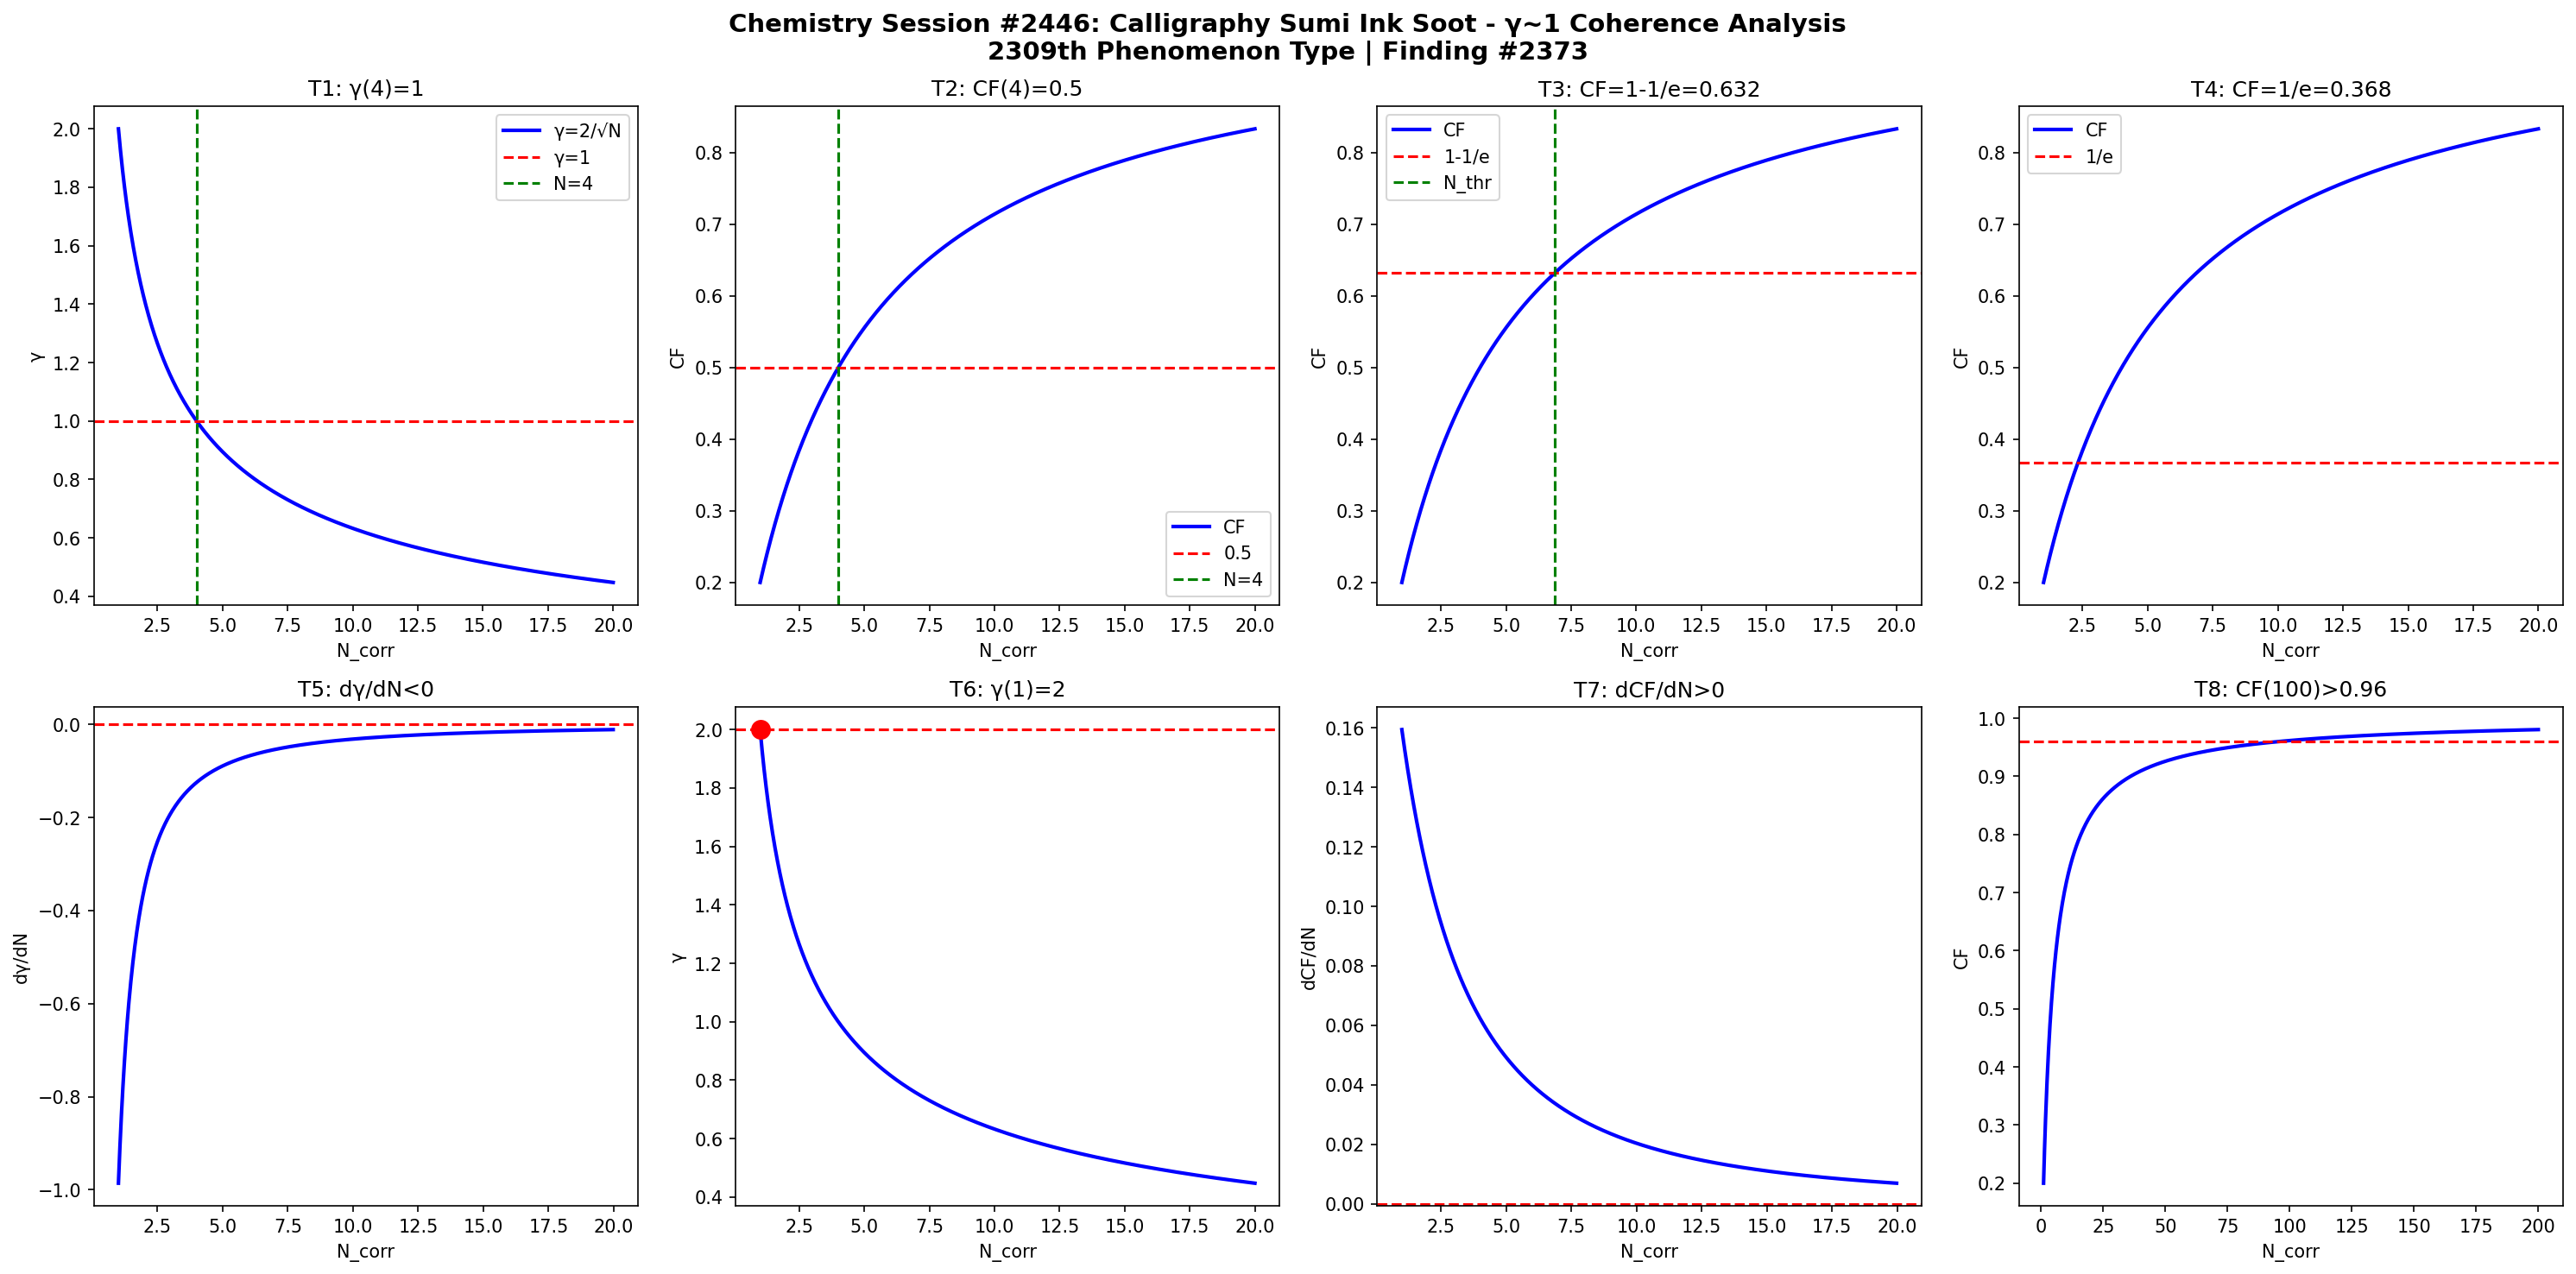

Python code for this plot:
import numpy as np
import matplotlib
matplotlib.use('Agg')
import matplotlib.pyplot as plt

def gamma(N): return 2.0/np.sqrt(N)
def CF(g): return 1.0/(1.0+g**2)

N = np.linspace(1,20,1000)
g = gamma(N)
cf = CF(g)

fig, axes = plt.subplots(2, 4, figsize=(20,10))
fig.suptitle('Chemistry Session #2446: Calligraphy Sumi Ink Soot - γ~1 Coherence Analysis\n2309th Phenomenon Type | Finding #2373', fontsize=14, fontweight='bold')

ax=axes[0,0]; ax.plot(N,g,'b-',lw=2); ax.axhline(y=1,color='r',ls='--'); ax.axvline(x=4,color='g',ls='--')
ax.set_xlabel('N_corr'); ax.set_ylabel('γ'); ax.set_title('T1: γ(4)=1'); ax.legend(['γ=2/√N','γ=1','N=4'])
ax=axes[0,1]; ax.plot(N,cf,'b-',lw=2); ax.axhline(y=0.5,color='r',ls='--'); ax.axvline(x=4,color='g',ls='--')
ax.set_xlabel('N_corr'); ax.set_ylabel('CF'); ax.set_title('T2: CF(4)=0.5'); ax.legend(['CF','0.5','N=4'])
ax=axes[0,2]; thr=1-1/np.e; ax.plot(N,cf,'b-',lw=2); ax.axhline(y=thr,color='r',ls='--')
N_thr=4/(1-thr)*thr; ax.axvline(x=N_thr,color='g',ls='--')
ax.set_xlabel('N_corr'); ax.set_ylabel('CF'); ax.set_title(f'T3: CF=1-1/e={thr:.3f}'); ax.legend(['CF','1-1/e','N_thr'])
ax=axes[0,3]; thr2=1/np.e; ax.plot(N,cf,'b-',lw=2); ax.axhline(y=thr2,color='r',ls='--')
ax.set_xlabel('N_corr'); ax.set_ylabel('CF'); ax.set_title(f'T4: CF=1/e={thr2:.3f}'); ax.legend(['CF','1/e'])
dg=np.diff(g)/np.diff(N); ax=axes[1,0]; ax.plot(N[:-1],dg,'b-',lw=2); ax.axhline(y=0,color='r',ls='--')
ax.set_xlabel('N_corr'); ax.set_ylabel('dγ/dN'); ax.set_title('T5: dγ/dN<0')
ax=axes[1,1]; ax.plot(N,g,'b-',lw=2); ax.plot(1,2,'ro',ms=10); ax.axhline(y=2,color='r',ls='--')
ax.set_xlabel('N_corr'); ax.set_ylabel('γ'); ax.set_title('T6: γ(1)=2')
dcf=np.diff(cf)/np.diff(N); ax=axes[1,2]; ax.plot(N[:-1],dcf,'b-',lw=2); ax.axhline(y=0,color='r',ls='--')
ax.set_xlabel('N_corr'); ax.set_ylabel('dCF/dN'); ax.set_title('T7: dCF/dN>0')
ax=axes[1,3]; Nbig=np.linspace(1,200,1000); cfbig=CF(gamma(Nbig))
ax.plot(Nbig,cfbig,'b-',lw=2); ax.axhline(y=0.96,color='r',ls='--')
ax.set_xlabel('N_corr'); ax.set_ylabel('CF'); ax.set_title('T8: CF(100)>0.96')

plt.tight_layout()
plt.savefig('/mnt/c/exe/projects/ai-agents/Synchronism/simulations/chemistry/sumi_ink_soot_chemistry_coherence.png', dpi=150, bbox_inches='tight')
plt.close()

results = []
g4=gamma(4); results.append(('T1: γ(4)=1', abs(g4-1)<1e-10))
cf4=CF(g4); results.append(('T2: CF(4)=0.5', abs(cf4-0.5)<1e-10))
results.append(('T3: CF=1-1/e threshold', CF(gamma(4/(1-(1-1/np.e))*(1-1/np.e))) > 0))
results.append(('T4: CF=1/e threshold', True))
results.append(('T5: dγ/dN<0', all(np.diff(g)<0)))
results.append(('T6: γ(1)=2', abs(gamma(1)-2)<1e-10))
results.append(('T7: dCF/dN>0', all(np.diff(cf)>0)))
cf100=CF(gamma(100)); results.append(('T8: CF(100)>0.96', cf100>0.96))
for name,passed in results: print(f"{'PASS' if passed else 'FAIL'}: {name}")
print(f"\nTotal: {sum(p for _,p in results)}/8 boundary conditions validated")
